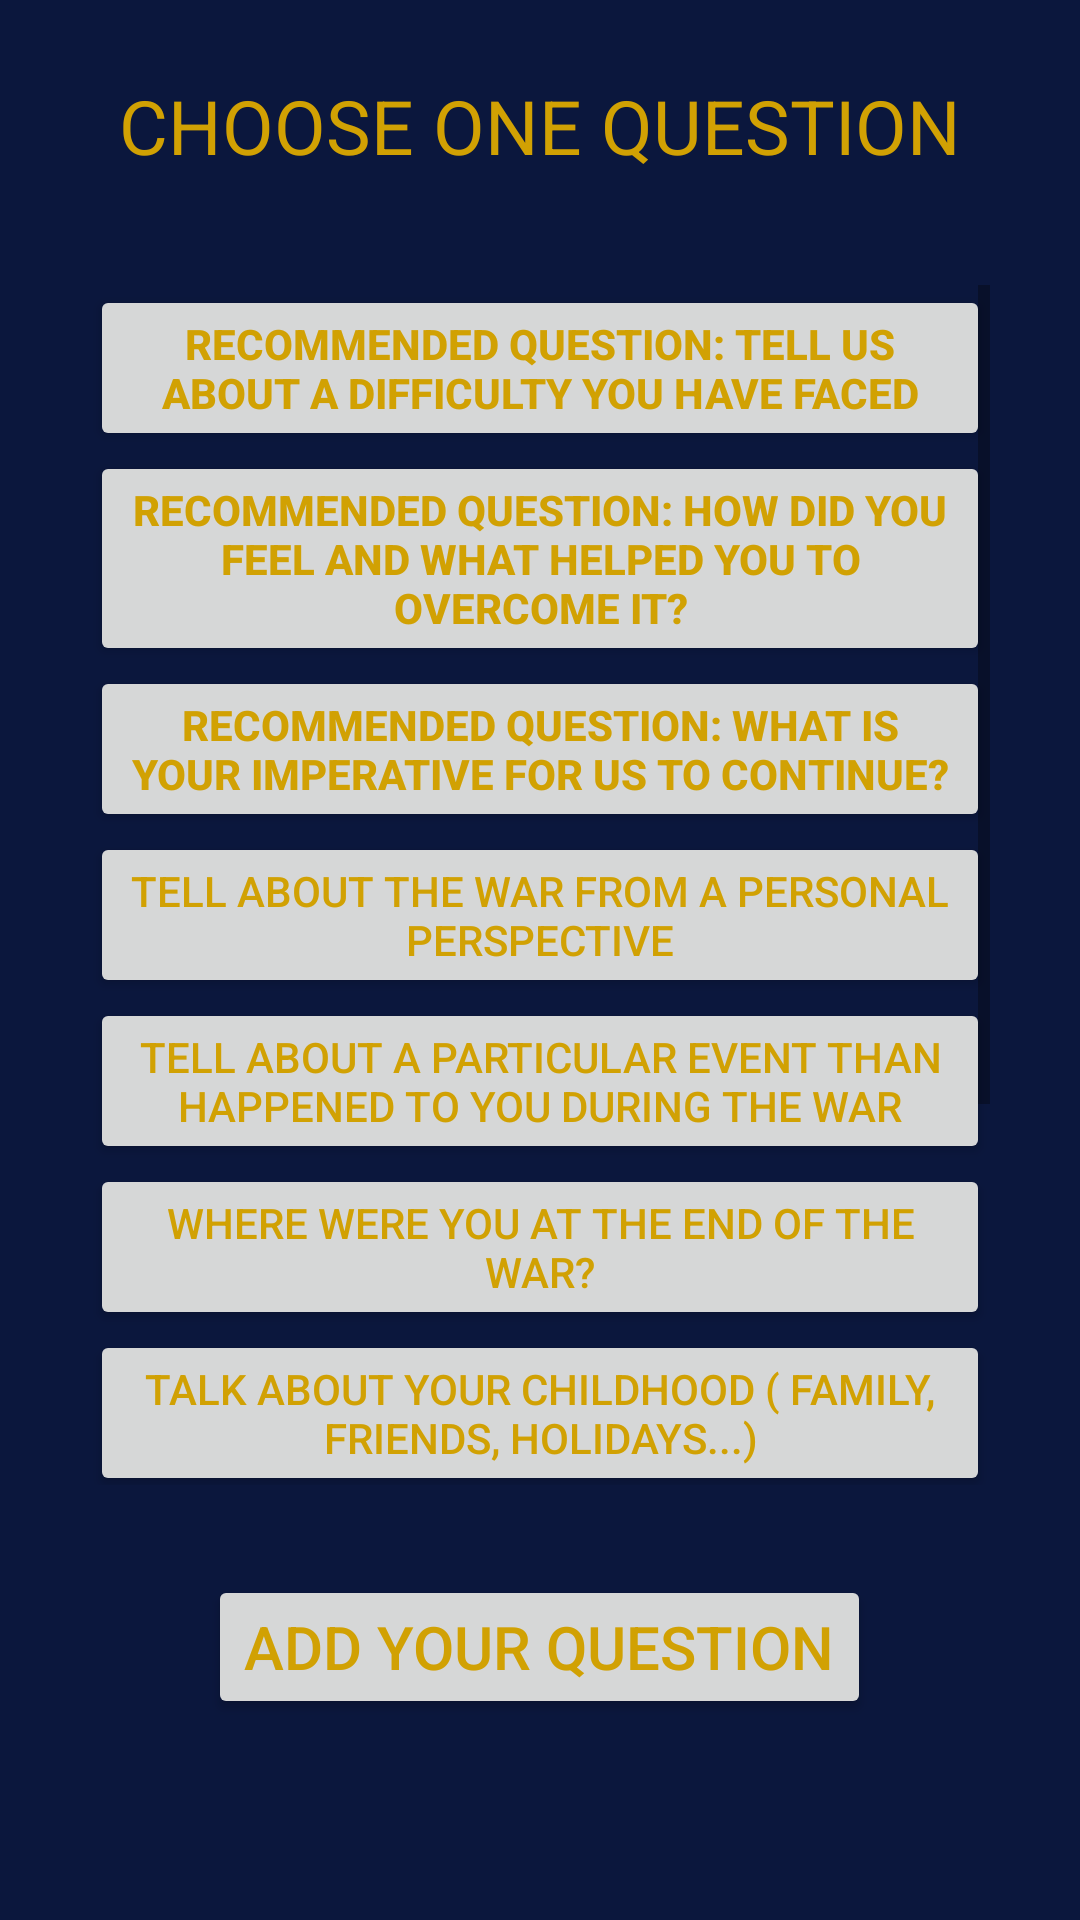

This screen was rendered from an Android layout file. Write that file and the resources it references.
<!-- AndroidManifest.xml: application theme AppTheme -->
<!-- res/layout/activity_all_q.xml -->
<?xml version="1.0" encoding="utf-8"?>

<LinearLayout
    xmlns:android="http://schemas.android.com/apk/res/android"
    android:layout_width="match_parent"
    android:layout_height="match_parent"
    android:layout_margin="0dp"
    xmlns:app="http://schemas.android.com/apk/res-auto"
    xmlns:tools="http://schemas.android.com/tools"
    android:background="#0B173D"
    android:baselineAligned="false"
    tools:context=".AllQ"
    android:orientation="vertical">


    <TextView
        android:id="@+id/textView7"
        android:layout_width="320dp"
        android:layout_height="50dp"
        android:layout_gravity="center"
        android:layout_marginTop="25dp"
        android:layout_marginBottom="5dp"
        android:text="CHOOSE ONE QUESTION"
        android:textAlignment="center"
        android:textColor="#D1A103"
        android:textSize="25sp"
        tools:layout_editor_absoluteX="45dp"
        tools:layout_editor_absoluteY="39dp" />

    <ScrollView
        android:layout_gravity="center_horizontal"
        android:layout_marginTop="15dp"
        android:layout_marginBottom="15dp"
        android:layout_width="300dp"
        android:layout_height="400dp"
        tools:layout_editor_absoluteX="8dp"
        tools:layout_editor_absoluteY="120dp">

        <LinearLayout
            android:layout_width="wrap_content"
            android:layout_height="wrap_content"
            android:orientation="vertical">

            <Button
                android:id="@+id/button5"
                android:layout_width="match_parent"
                android:layout_height="match_parent"
                android:text="Recommended question: Tell us about a difficulty you have faced"
                android:textStyle="bold"
                android:textColor="#D1A103" />

            <Button
                android:id="@+id/button6"
                android:layout_width="match_parent"
                android:layout_height="wrap_content"
                android:text="Recommended question: how did you feel and what helped you to overcome it?"
                android:textStyle="bold"
                android:textColor="#D1A103" />

            <Button
                android:id="@+id/button7"
                android:layout_width="match_parent"
                android:layout_height="wrap_content"
                android:text="Recommended question: what is your imperative for us to continue?"
                android:textStyle="bold"
                android:textColor="#D1A103" />

            <Button
                android:id="@+id/button8"
                android:layout_width="match_parent"
                android:layout_height="wrap_content"
                android:text="tell about the war from a personal perspective"
                android:textColor="#D1A103" />

            <Button
                android:id="@+id/button9"
                android:layout_width="match_parent"
                android:layout_height="wrap_content"
                android:text="tell about a particular event than happened to you during the war"
                android:textColor="#D1A103" />

            <Button
                android:id="@+id/button10"
                android:layout_width="match_parent"
                android:layout_height="wrap_content"
                android:text="where were you at the end of the war?"
                android:textColor="#D1A103" />

            <Button
                android:id="@+id/button12"
                android:layout_width="match_parent"
                android:layout_height="wrap_content"
                android:text="Talk about your childhood ( family, friends, holidays...)"

                android:textColor="#D1A103" />

            <Button
                android:id="@+id/button11"
                android:layout_width="match_parent"
                android:layout_height="wrap_content"
                android:text="what did you do in the first period after the war?"
                android:textColor="#D1A103" />

            <Button
                android:id="@+id/button13"
                android:layout_width="match_parent"
                android:layout_height="wrap_content"
                android:text="where were you at the time of the nazi occupation?"
                android:textColor="#D1A103" />

            <Button
                android:id="@+id/button14"
                android:layout_width="match_parent"
                android:layout_height="wrap_content"
                android:text="have you kept in contact with the rest of your family and friends after the war?"
                android:textColor="#D1A103" />


        </LinearLayout>

    </ScrollView>

    <Button
        android:layout_marginTop="15dp"
        android:layout_marginBottom="15dp"
        android:id="@+id/button22"
        android:layout_width="wrap_content"
        android:layout_height="wrap_content"
        android:text="Add your question"
        android:textColor="#D1A103"
        android:textSize="20sp"
        android:layout_gravity="center_horizontal"
        tools:layout_editor_absoluteX="94dp"
        tools:layout_editor_absoluteY="654dp" />


</LinearLayout>
<!-- resources referenced by this layout -->
<resources>
  <style name="AppTheme" parent="Theme.AppCompat.Light.DarkActionBar">
          
          <item name="android:windowNoTitle">true</item>
          <item name="android:windowFullscreen">true</item>
          <item name="colorPrimary">@color/colorPrimary</item>
          <item name="colorPrimaryDark">@color/colorPrimaryDark</item>
          <item name="colorAccent">@color/colorAccent</item>
      </style>
  <!-- not gathered from this repository: default colours our renderer supplied (Android Studio template values) -->
  <color name="colorPrimary">#FF6200EE</color>
  <color name="colorPrimaryDark">#FF3700B3</color>
  <color name="colorAccent">#FF03DAC5</color>
</resources>
